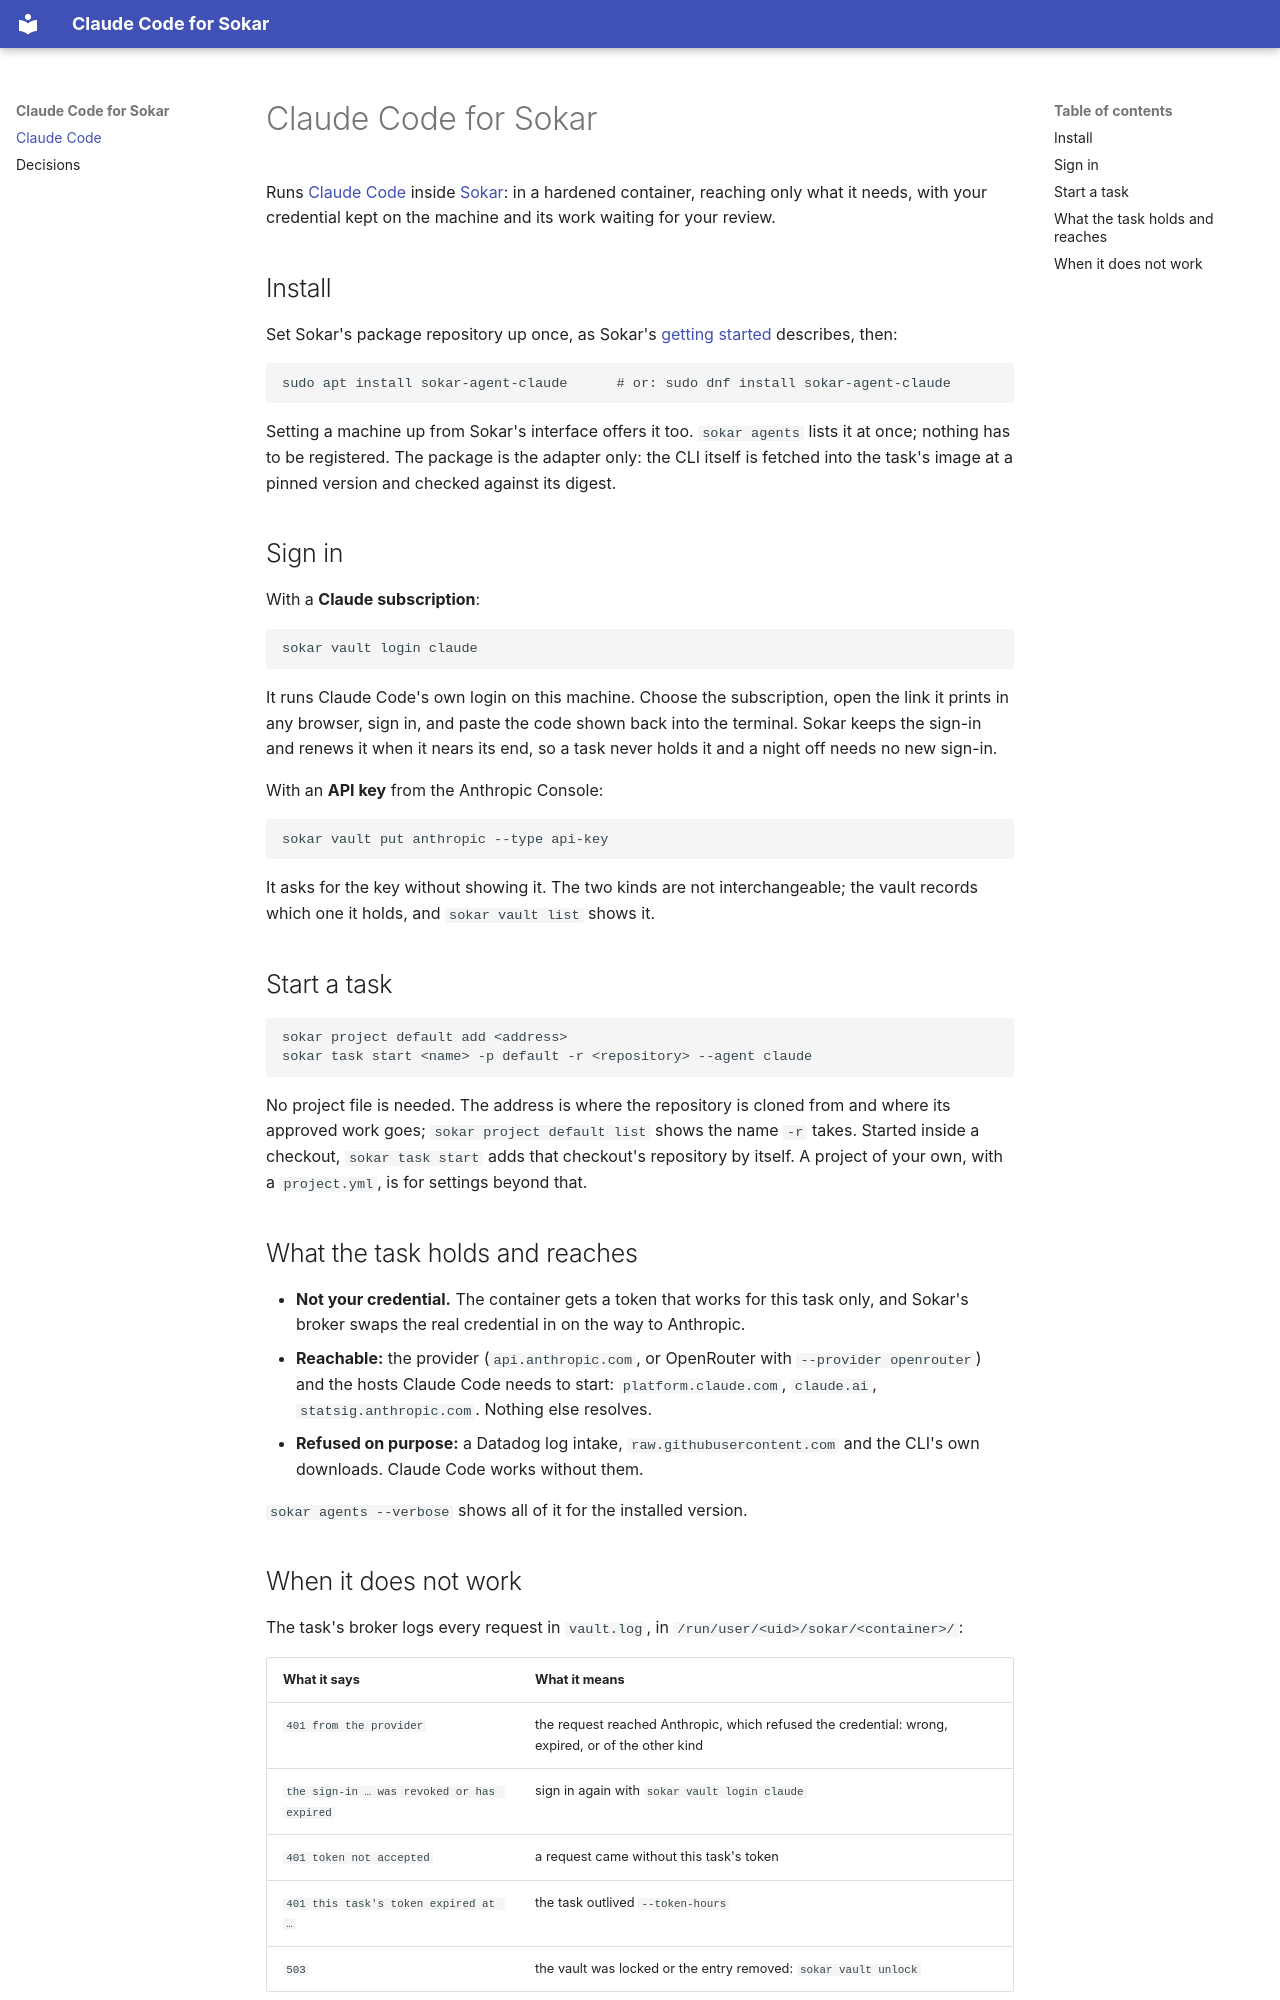

repository: sokar-ai/sokar-claude-code · page: index.html · generator: mkdocs

# Claude Code for Sokar

Runs [Claude Code](https://github.com/anthropics/claude-code) inside
[Sokar](https://github.com/sokar-ai/sokar): in a hardened container, reaching only what it needs,
with your credential kept on the machine and its work waiting for your review.

## Install

Set Sokar's package repository up once, as Sokar's
[getting started](https://github.com/sokar-ai/sokar/blob/main/doc/getting-started.md) describes,
then:

```
sudo apt install sokar-agent-claude      # or: sudo dnf install sokar-agent-claude
```

Setting a machine up from Sokar's interface offers it too. `sokar agents` lists it at once; nothing
has to be registered. The package is the adapter only: the CLI itself is fetched into the task's
image at a pinned version and checked against its digest.

## Sign in

With a **Claude subscription**:

```
sokar vault login claude
```

It runs Claude Code's own login on this machine. Choose the subscription, open the link it prints in
any browser, sign in, and paste the code shown back into the terminal. Sokar keeps the sign-in and
renews it when it nears its end, so a task never holds it and a night off needs no new sign-in.

With an **API key** from the Anthropic Console:

```
sokar vault put anthropic --type api-key
```

It asks for the key without showing it. The two kinds are not interchangeable; the vault records
which one it holds, and `sokar vault list` shows it.

## Start a task

```
sokar project default add <address>
sokar task start <name> -p default -r <repository> --agent claude
```

No project file is needed. The address is where the repository is cloned from and where its approved
work goes; `sokar project default list` shows the name `-r` takes. Started inside a checkout,
`sokar task start` adds that checkout's repository by itself. A project of your own, with a
`project.yml`, is for settings beyond that.

## What the task holds and reaches

- **Not your credential.** The container gets a token that works for this task only, and Sokar's
  broker swaps the real credential in on the way to Anthropic.
- **Reachable:** the provider (`api.anthropic.com`, or OpenRouter with `--provider openrouter`) and
  the hosts Claude Code needs to start: `platform.claude.com`, `claude.ai`, `statsig.anthropic.com`.
  Nothing else resolves.
- **Refused on purpose:** a Datadog log intake, `raw.githubusercontent.com` and the CLI's own
  downloads. Claude Code works without them.

`sokar agents --verbose` shows all of it for the installed version.
